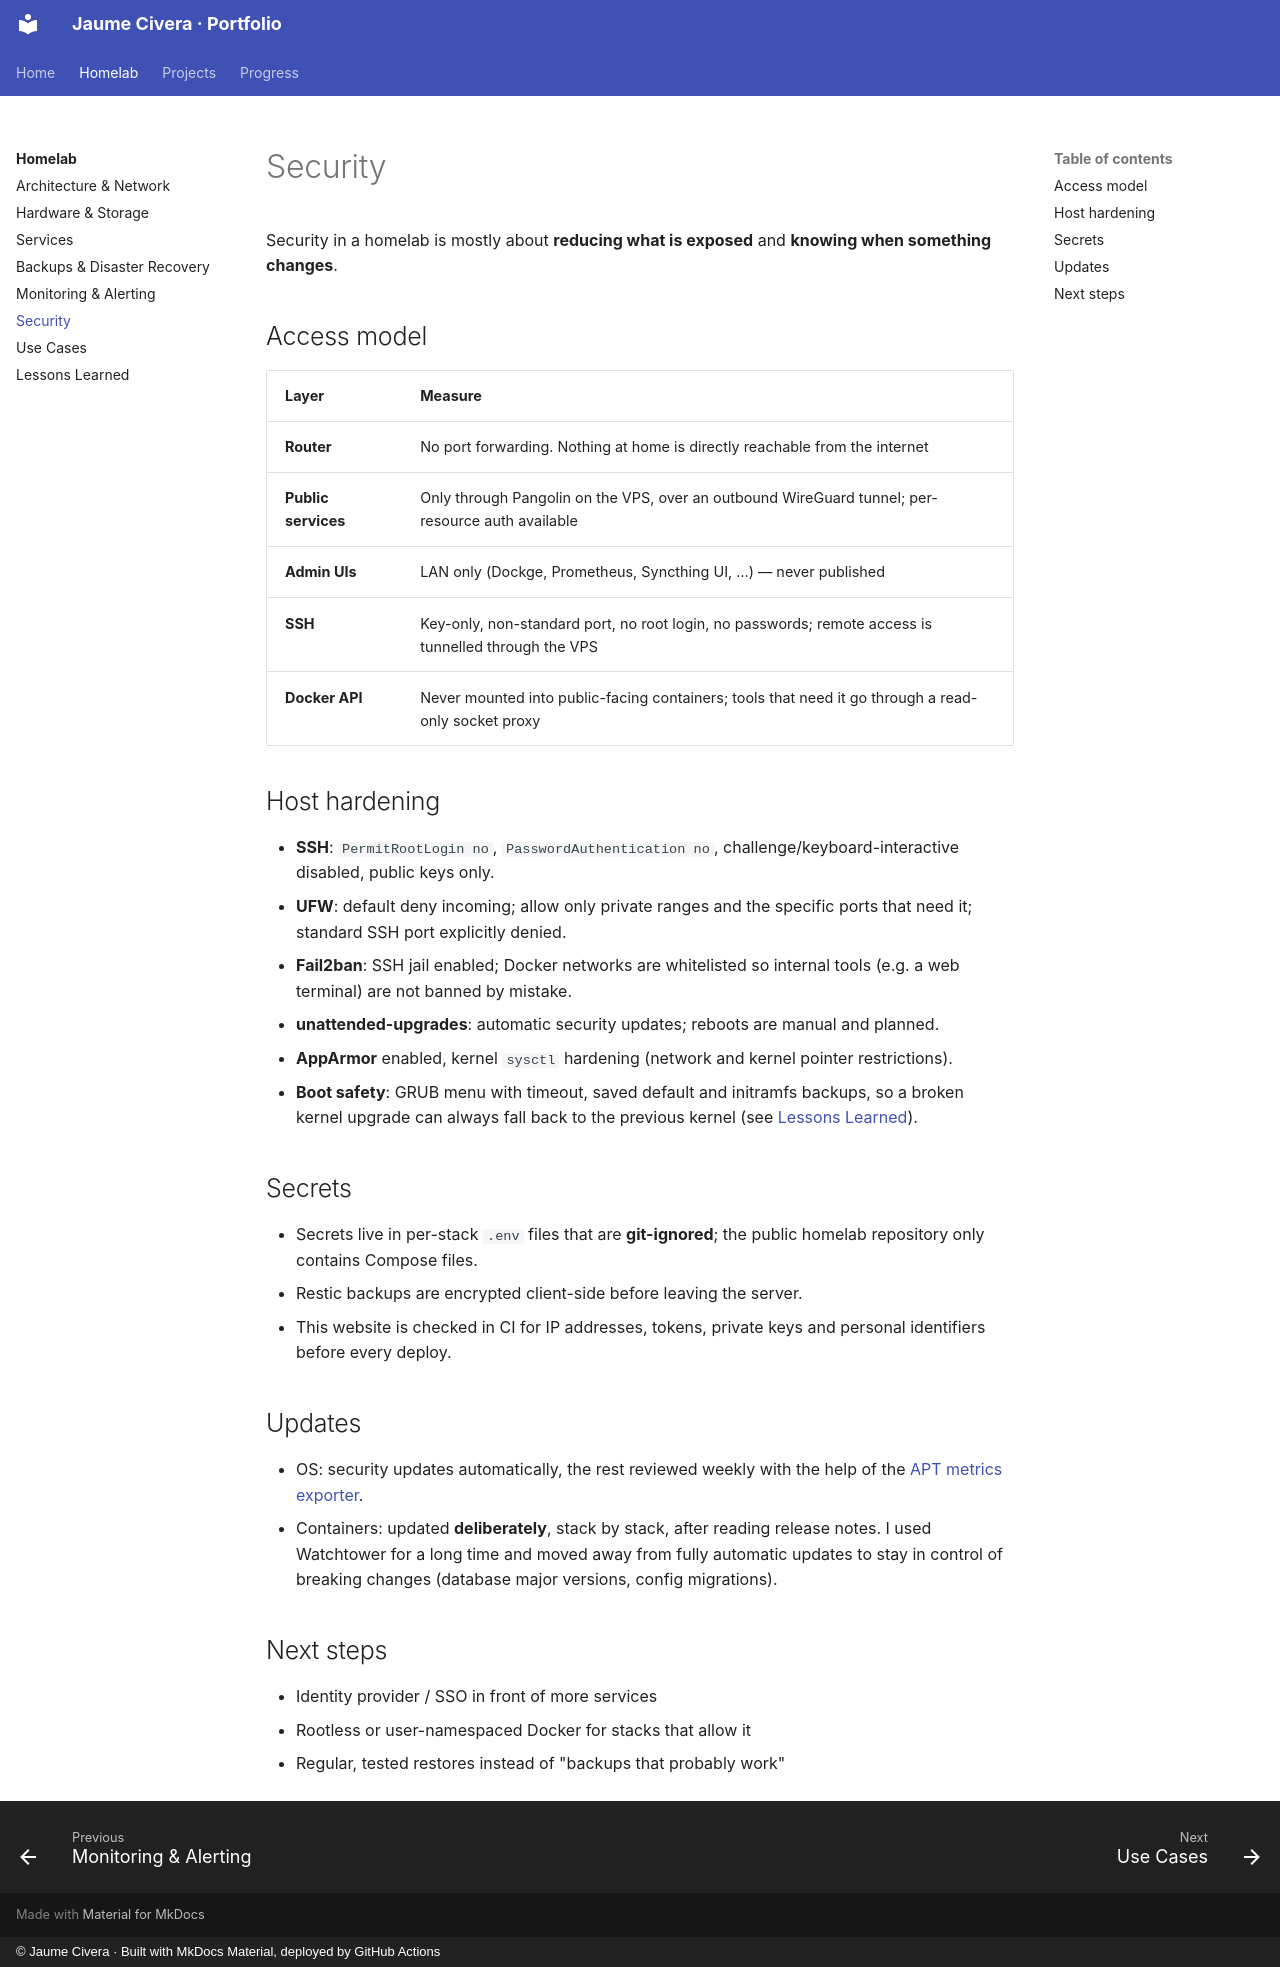

repository: Jaumoso/portfolio · page: homelab/security/index.html · generator: mkdocs · copyright: © Jaume Civera · Built with MkDocs Material, deployed by GitHub Actions

# Security

Security in a homelab is mostly about **reducing what is exposed** and **knowing when something changes**.

## Access model

| Layer | Measure |
| --- | --- |
| **Router** | No port forwarding. Nothing at home is directly reachable from the internet |
| **Public services** | Only through Pangolin on the VPS, over an outbound WireGuard tunnel; per-resource auth available |
| **Admin UIs** | LAN only (Dockge, Prometheus, Syncthing UI, …) — never published |
| **SSH** | Key-only, non-standard port, no root login, no passwords; remote access is tunnelled through the VPS |
| **Docker API** | Never mounted into public-facing containers; tools that need it go through a read-only socket proxy |

## Host hardening

- **SSH**: `PermitRootLogin no`, `PasswordAuthentication no`, challenge/keyboard-interactive disabled, public keys only.
- **UFW**: default deny incoming; allow only private ranges and the specific ports that need it; standard SSH port explicitly denied.
- **Fail2ban**: SSH jail enabled; Docker networks are whitelisted so internal tools (e.g. a web terminal) are not banned by mistake.
- **unattended-upgrades**: automatic security updates; reboots are manual and planned.
- **AppArmor** enabled, kernel `sysctl` hardening (network and kernel pointer restrictions).
- **Boot safety**: GRUB menu with timeout, saved default and initramfs backups, so a broken kernel upgrade can always fall back to the previous kernel (see [Lessons Learned](lessons-learned.md)).

## Secrets

- Secrets live in per-stack `.env` files that are **git-ignored**; the public homelab repository only contains Compose files.
- Restic backups are encrypted client-side before leaving the server.
- This website is checked in CI for IP addresses, tokens, private keys and personal identifiers before every deploy.

## Updates

- OS: security updates automatically, the rest reviewed weekly with the help of the [APT metrics exporter](monitoring.md#custom-apt-metrics-exporter).
- Containers: updated **deliberately**, stack by stack, after reading release notes. I used Watchtower for a long time and moved away from fully automatic updates to stay in control of breaking changes (database major versions, config migrations).

## Next steps

- Identity provider / SSO in front of more services
- Rootless or user-namespaced Docker for stacks that allow it
- Regular, tested restores instead of "backups that probably work"
